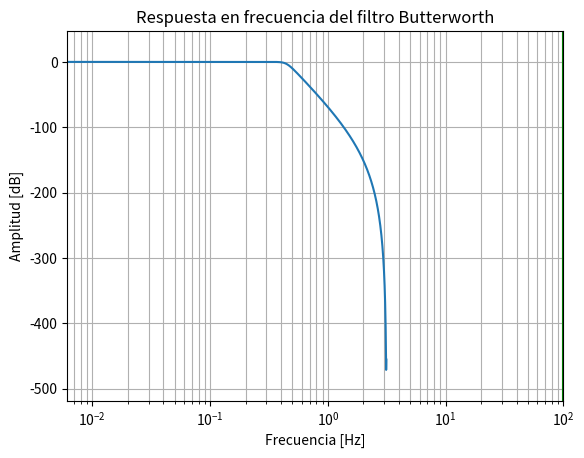

Write Python code to recreate this figure. (Note: this script raises an exception after producing the figure.)
#Tarea de codigo comentado acerca de señales analógicas y digitales

# filtro Digital pasa bajos Butterworth 
"""El filtro Butterworth es un tipo de filtro de procesamiento de señal diseñado para
     tener una respuesta de frecuencia lo más plana posible en la banda de paso. """""
"""""
Las especificaciones son las siguientes: 

Tasa de muestreo de 40 kHz
Frecuencia de borde de banda de paso de 4 kHz
Frecuencia de borde de banda de parada de 8kHz
Ondulación de banda de paso de 0,5 dB
Atenuación mínima de la banda de parada de 40 dB

Graficar la respuesta en frecuencia, fase e impulso del filtro.
"""
#Importacion de bibliotecas necesarias
import numpy as np
import matplotlib.pyplot as plt
from scipy import signal
import math
  

#DEfinimos las especificaciones del filtro 
# definimos la frecuencia de muestreo
f_sample = 40000 

# Definimos la frecuencia de banda de paso 
f_pass = 4000  
  
# DEfinimos la frecuencia de corte
f_stop = 8000  
  
# frecuencia de rizado de la banda de paso
fs = 0.5
  
# frecuencia de banda de paso en radianes
wp = f_pass/(f_sample/2)  
  
# frecuencia de corte de la banda en radianes
ws = f_stop/(f_sample/2) 
  
# tiempo de muestreo
Td = 1  
  
 #rizado de la banda de paso
g_pass = 0.5 
  
# atenuecion de corte de la banda 
g_stop = 40  
  
#Construcción del filtro usando la función signal.buttord 
# Conversión a frecuencia analógica 
omega_p = (2/Td)*np.tan(wp/2)
omega_s = (2/Td)*np.tan(ws/2)
  
  
# Diseño de filtro usando la función Signal.Buttord
N, Wn = signal.buttord(omega_p, omega_s, g_pass, g_stop, analog=True)
  
  
#Imprimimos los valores de orden y frecuencia de corte
print("Orden del Filtro=", N)  # N es el orden
#Wn es la frecuencia de corte del filtro
print("Frecuencia de corte= {:.3f} rad/s ".format(Wn))
  
  
# Conversión en dominio Z
#Diseñamos el filtros Butterworth. 
#  b es el numerador del filtro y a es el denominador
b, a = signal.butter(N, Wn, 'low', True)
#Con .bilinear Devolvemos un filtro IIR (Respuestas al impulso infinito) digital a partir de uno analógico
# utilizando una transformada bilineal.
z, p = signal.bilinear(b, a, fs)
#Calculamos la respuesta en frecuencia de un filtro digital.
# w es la frecuencia en el dominio z y h es la magnitud en el dominio z
w, h = signal.freqz(z, p, 512)
  
# Trazado de la Respuesta de Magnitud. 
# Respuesta de magnitud
#Graficamos los datos obtenidos y le asignamos nombres a los ejes
#así como la configuración grafica de los ejes
plt.semilogx(w, 20*np.log10(abs(h)))
plt.xscale('log')
plt.title('Respuesta en frecuencia del filtro Butterworth')
plt.xlabel('Frecuencia [Hz]')
plt.ylabel('Amplitud [dB]')
plt.margins(0, 0.1)
plt.grid(which='both', axis='both')
plt.axvline(100, color='green')
plt.show()
  
#Representación gráfica de la respuesta al impulso  
# Respuesta impulsiva
#Graficamos los datos obtenidos y le asignamos nombres a los ejes
#así como la configuración grafica de los ejes
imp = signal.unit_impulse(40)
c, d = signal.butter(N, 0.5)
response = signal.lfilter(c, d, imp)
plt.stem(np.arange(0, 40), imp, use_line_collection=True)
plt.stem(np.arange(0, 40), response, use_line_collection=True)
plt.margins(0, 0.1)
plt.title('Respuesta al impulso')
plt.xlabel('Tiempo [muestras]')
plt.ylabel('Amplitud')
plt.grid(True)
plt.show()
  
#Trazado de la respuesta de fase  
# Respuesta de fase
#Graficamos los datos obtenidos y le asignamos nombres a los ejes
#así como la configuración grafica de los ejes
fig, ax1 = plt.subplots()
ax1.set_title('Respuesta en frecuencia del filtro digital')
ax1.set_ylabel('Angulo(radianes)', color='g')
ax1.set_xlabel('Frequencia [Hz]')
angles = np.unwrap(np.angle(h))
ax1.plot(w/2*np.pi, angles, 'g')
ax1.grid()
ax1.axis('tight')
plt.show()